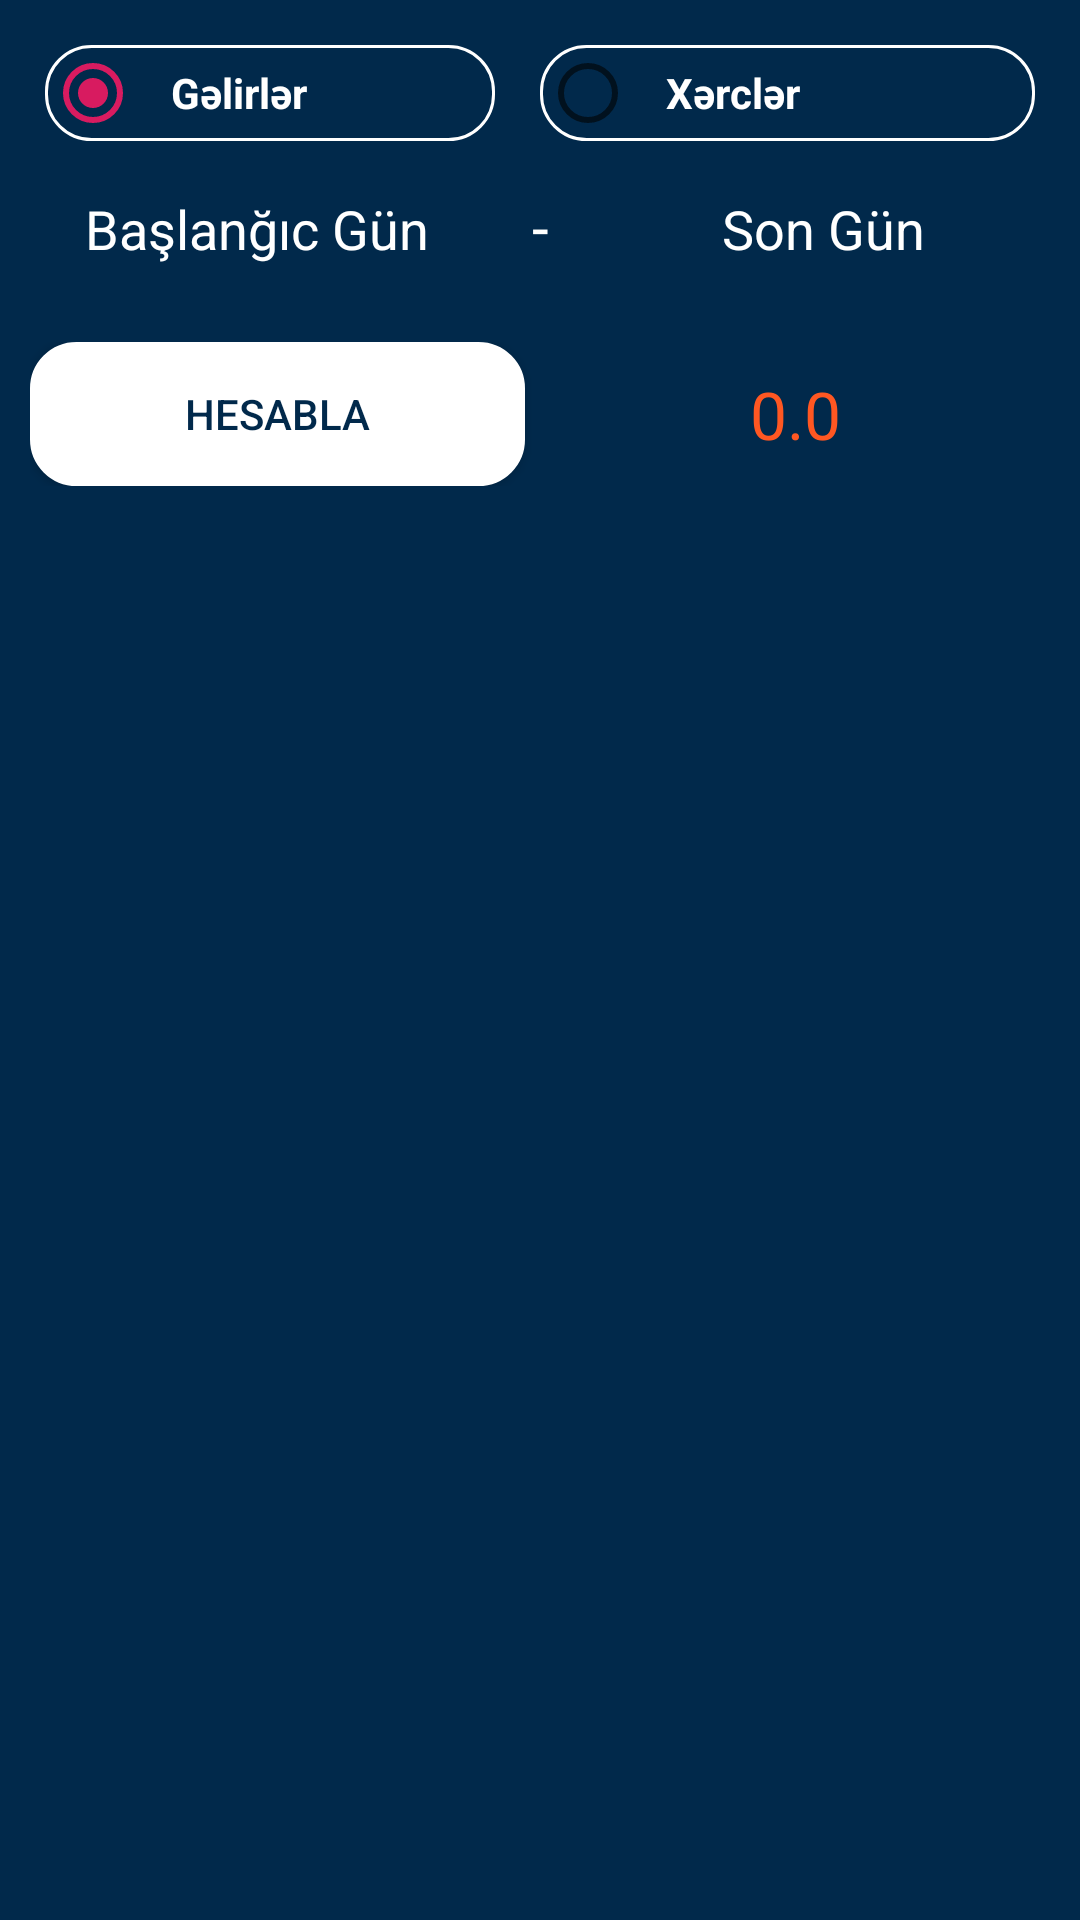

Reconstruct the res/layout file that produces this screen, plus the resources it refers to.
<!-- AndroidManifest.xml: application theme AppTheme -->
<!-- res/layout/layout_statement.xml -->
<?xml version="1.0" encoding="utf-8"?>
<LinearLayout xmlns:android="http://schemas.android.com/apk/res/android"
    android:layout_width="match_parent"
    android:layout_height="match_parent"
    android:background="@color/colorBottomNavBar"
    android:orientation="vertical">


    <LinearLayout
        android:layout_width="match_parent"
        android:layout_height="wrap_content"
        android:orientation="horizontal">

        <RadioGroup
            android:id="@+id/radioGroupData"
            android:layout_width="match_parent"
            android:layout_height="wrap_content"
            android:layout_margin="15dp"
            android:orientation="horizontal">

            <RadioButton
                android:id="@+id/radioProfit"
                android:layout_width="match_parent"
                android:layout_height="wrap_content"
                android:layout_marginEnd="15dp"
                android:layout_marginRight="15dp"
                android:layout_weight="1"
                android:background="@drawable/shapeemail"
                android:checked="true"
                android:text="@string/profit"
                android:textColor="@color/white"
                android:textStyle="bold" />

            <RadioButton
                android:id="@+id/radioExpenditure"
                android:layout_width="match_parent"
                android:layout_height="wrap_content"
                android:layout_weight="1"
                android:background="@drawable/shapeemail"
                android:text="@string/expenditure"
                android:textColor="@color/white"
                android:textStyle="bold" />
        </RadioGroup>
    </LinearLayout>

    <LinearLayout
        android:layout_width="match_parent"
        android:layout_height="wrap_content"
        android:layout_marginLeft="15dp"
        android:layout_marginRight="15dp"
        android:layout_marginBottom="15dp"
        android:orientation="horizontal">

        <TextView
            android:id="@+id/beginDate"
            android:layout_width="match_parent"
            android:layout_height="wrap_content"
            android:layout_weight="1"
            android:gravity="center"
            android:text="@string/begin_date"
            android:textColor="@color/white"
            android:textSize="18sp" />

        <TextView
            android:layout_width="match_parent"
            android:layout_height="wrap_content"
            android:layout_weight="1.5"
            android:gravity="center"
            android:text="-"
            android:textColor="@color/white"
            android:textSize="20sp" />

        <TextView
            android:id="@+id/endDate"
            android:layout_width="match_parent"
            android:layout_height="wrap_content"
            android:layout_weight="1"
            android:gravity="center"
            android:text="@string/end_date"
            android:textColor="@color/white"
            android:textSize="18sp" />
    </LinearLayout>

    <LinearLayout
        android:layout_width="match_parent"
        android:layout_height="wrap_content"
        android:layout_marginTop="10dp"
        android:layout_marginLeft="10dp"
        android:layout_marginRight="10dp">

        <Button
            android:id="@+id/calculate"
            android:layout_width="match_parent"
            android:layout_height="wrap_content"
            android:layout_marginEnd="5dp"
            android:layout_marginRight="5dp"
            android:layout_weight="1"
            android:background="@drawable/shapelogin"
            android:shadowColor="@android:color/transparent"
            android:text="@string/calculate"
            android:textColor="@color/colorBottomNavBar" />

        <TextView
            android:id="@+id/textViewResult"
            android:layout_width="match_parent"
            android:layout_height="match_parent"
            android:layout_weight="1"
            android:gravity="center"
            android:text="0.0"
            android:textAppearance="@style/Base.TextAppearance.AppCompat.Large"
            android:textColor="@color/accent" />
    </LinearLayout>

    <ListView
        android:id="@+id/listViewStatement"
        android:layout_width="match_parent"
        android:layout_height="0dp"
        android:layout_marginTop="10dp"
        android:layout_weight="1"
        android:padding="10dp" />
</LinearLayout>
<!-- resources referenced by this layout -->
<resources>
  <color name="accent">#FF5722</color>
  <color name="colorBottomNavBar">#01294b</color>
  <color name="white">#FFFFFF</color>
  <!-- drawable shapeemail (drawable) -->
  <?xml version="1.0" encoding="utf-8"?>
  <shape
      xmlns:android="http://schemas.android.com/apk/res/android"
      android:shape="rectangle">
  
      <solid
          android:color="@android:color/transparent">
      </solid>
  
      <corners
          android:radius="15dp">
      </corners>
  
      <stroke
          android:width="1dp"
          android:color="#FFF">
      </stroke>
  
      <padding
          android:top="0dp"
          android:right="10dp"
          android:left="10dp"
          android:bottom="0dp">
      </padding>
  
  </shape>
  <!-- drawable shapelogin (drawable) -->
  <?xml version="1.0" encoding="utf-8"?>
  <shape
      xmlns:android="http://schemas.android.com/apk/res/android"
      android:shape="rectangle">
  
      <solid
          android:color="@android:color/white">
      </solid>
  
      <corners
          android:radius="15dp">
      </corners>
  
      <stroke
          android:width="1dp"
          android:color="#FFF">
      </stroke>
  
      <padding
          android:top="0dp"
          android:right="10dp"
          android:left="10dp"
          android:bottom="0dp">
      </padding>
  
  </shape>
  <string name="begin_date">Başlanğıc Gün</string>
  <string name="calculate">Hesabla</string>
  <string name="end_date">Son Gün</string>
  <string name="expenditure">Xərclər</string>
  <string name="profit">Gəlirlər</string>
  <style name="AppTheme" parent="Theme.AppCompat.Light.DarkActionBar">
          
          <item name="colorPrimary">@color/white</item>
          <item name="colorPrimaryDark">@color/colorPrimaryDark</item>
          <item name="colorAccent">@color/colorAccent</item>
          <item name="android:actionMenuTextColor">@color/black</item>
          <item name="android:textColor">@color/black</item>
  
          <item name="actionBarTheme">@style/AppTheme.AppBarOverlay</item>
      </style>
  <color name="colorPrimaryDark">#303F9F</color>
  <color name="colorAccent">#D81B60</color>
  <color name="black">#000000</color>
  <style name="AppTheme.AppBarOverlay" parent="ThemeOverlay.AppCompat.Dark.ActionBar">
          <item name="android:textColorPrimary">@color/actionBarTextColor</item>
      </style>
  <color name="actionBarTextColor">#000</color>
</resources>
